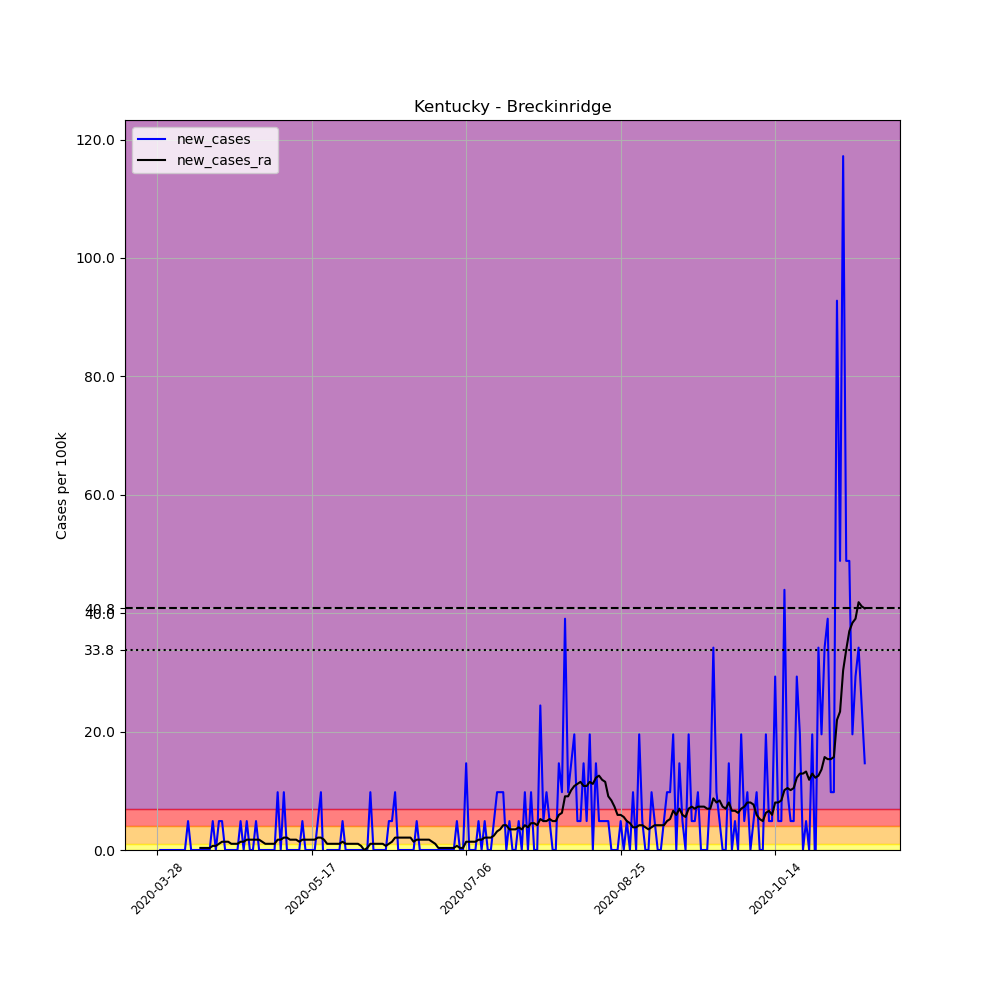

The table this chart was drawn from, first rows:
, date, county, state, fips, cases, deaths, COUNTY, STNAME, CTYNAME, POPESTIMATE2019, per_100k, new_cases, new_cases_ra
425622, 2020-03-28, Breckinridge, Kentucky, 21027, 2, 0, 27, Kentucky, Breckinridge, 20477, 9.767, , 
425623, 2020-03-29, Breckinridge, Kentucky, 21027, 2, 0, 27, Kentucky, Breckinridge, 20477, 9.767, 0.0, 
425624, 2020-03-30, Breckinridge, Kentucky, 21027, 2, 0, 27, Kentucky, Breckinridge, 20477, 9.767, 0.0, 
425625, 2020-03-31, Breckinridge, Kentucky, 21027, 2, 0, 27, Kentucky, Breckinridge, 20477, 9.767, 0.0, 
425626, 2020-04-01, Breckinridge, Kentucky, 21027, 2, 0, 27, Kentucky, Breckinridge, 20477, 9.767, 0.0, 
425627, 2020-04-02, Breckinridge, Kentucky, 21027, 2, 0, 27, Kentucky, Breckinridge, 20477, 9.767, 0.0, 
425628, 2020-04-03, Breckinridge, Kentucky, 21027, 2, 0, 27, Kentucky, Breckinridge, 20477, 9.767, 0.0, 
425629, 2020-04-04, Breckinridge, Kentucky, 21027, 2, 0, 27, Kentucky, Breckinridge, 20477, 9.767, 0.0, 
425630, 2020-04-05, Breckinridge, Kentucky, 21027, 2, 0, 27, Kentucky, Breckinridge, 20477, 9.767, 0.0, 
425631, 2020-04-06, Breckinridge, Kentucky, 21027, 2, 0, 27, Kentucky, Breckinridge, 20477, 9.767, 0.0, 
425632, 2020-04-07, Breckinridge, Kentucky, 21027, 3, 0, 27, Kentucky, Breckinridge, 20477, 14.65, 4.884, 
425633, 2020-04-08, Breckinridge, Kentucky, 21027, 3, 0, 27, Kentucky, Breckinridge, 20477, 14.65, 0.0, 
425634, 2020-04-09, Breckinridge, Kentucky, 21027, 3, 0, 27, Kentucky, Breckinridge, 20477, 14.65, 0.0, 
425635, 2020-04-10, Breckinridge, Kentucky, 21027, 3, 0, 27, Kentucky, Breckinridge, 20477, 14.65, 0.0, 
425636, 2020-04-11, Breckinridge, Kentucky, 21027, 3, 0, 27, Kentucky, Breckinridge, 20477, 14.65, 0.0, 0.3488
425637, 2020-04-12, Breckinridge, Kentucky, 21027, 3, 0, 27, Kentucky, Breckinridge, 20477, 14.65, 0.0, 0.3488
425638, 2020-04-13, Breckinridge, Kentucky, 21027, 3, 0, 27, Kentucky, Breckinridge, 20477, 14.65, 0.0, 0.3488
425639, 2020-04-14, Breckinridge, Kentucky, 21027, 3, 0, 27, Kentucky, Breckinridge, 20477, 14.65, 0.0, 0.3488
425640, 2020-04-15, Breckinridge, Kentucky, 21027, 4, 0, 27, Kentucky, Breckinridge, 20477, 19.53, 4.884, 0.6976
425641, 2020-04-16, Breckinridge, Kentucky, 21027, 4, 0, 27, Kentucky, Breckinridge, 20477, 19.53, 0.0, 0.6976
425642, 2020-04-17, Breckinridge, Kentucky, 21027, 5, 0, 27, Kentucky, Breckinridge, 20477, 24.42, 4.884, 1.046
425643, 2020-04-18, Breckinridge, Kentucky, 21027, 6, 0, 27, Kentucky, Breckinridge, 20477, 29.3, 4.884, 1.395
425644, 2020-04-19, Breckinridge, Kentucky, 21027, 6, 0, 27, Kentucky, Breckinridge, 20477, 29.3, 0.0, 1.395
425645, 2020-04-20, Breckinridge, Kentucky, 21027, 6, 0, 27, Kentucky, Breckinridge, 20477, 29.3, 0.0, 1.395
425646, 2020-04-21, Breckinridge, Kentucky, 21027, 6, 0, 27, Kentucky, Breckinridge, 20477, 29.3, 0.0, 1.046
425647, 2020-04-22, Breckinridge, Kentucky, 21027, 6, 0, 27, Kentucky, Breckinridge, 20477, 29.3, 0.0, 1.046
425648, 2020-04-23, Breckinridge, Kentucky, 21027, 6, 0, 27, Kentucky, Breckinridge, 20477, 29.3, 0.0, 1.046
425649, 2020-04-24, Breckinridge, Kentucky, 21027, 7, 0, 27, Kentucky, Breckinridge, 20477, 34.18, 4.884, 1.395
425650, 2020-04-25, Breckinridge, Kentucky, 21027, 7, 0, 27, Kentucky, Breckinridge, 20477, 34.18, 0.0, 1.395
425651, 2020-04-26, Breckinridge, Kentucky, 21027, 8, 0, 27, Kentucky, Breckinridge, 20477, 39.07, 4.884, 1.744
425652, 2020-04-27, Breckinridge, Kentucky, 21027, 8, 0, 27, Kentucky, Breckinridge, 20477, 39.07, 0.0, 1.744
425653, 2020-04-28, Breckinridge, Kentucky, 21027, 8, 0, 27, Kentucky, Breckinridge, 20477, 39.07, 0.0, 1.744
425654, 2020-04-29, Breckinridge, Kentucky, 21027, 9, 0, 27, Kentucky, Breckinridge, 20477, 43.95, 4.884, 1.744
425655, 2020-04-30, Breckinridge, Kentucky, 21027, 9, 0, 27, Kentucky, Breckinridge, 20477, 43.95, 0.0, 1.744
425656, 2020-05-01, Breckinridge, Kentucky, 21027, 9, 0, 27, Kentucky, Breckinridge, 20477, 43.95, 0.0, 1.395
425657, 2020-05-02, Breckinridge, Kentucky, 21027, 9, 0, 27, Kentucky, Breckinridge, 20477, 43.95, 0.0, 1.046
425658, 2020-05-03, Breckinridge, Kentucky, 21027, 9, 0, 27, Kentucky, Breckinridge, 20477, 43.95, 0.0, 1.046
425659, 2020-05-04, Breckinridge, Kentucky, 21027, 9, 0, 27, Kentucky, Breckinridge, 20477, 43.95, 0.0, 1.046
425660, 2020-05-05, Breckinridge, Kentucky, 21027, 9, 0, 27, Kentucky, Breckinridge, 20477, 43.95, 0.0, 1.046
425661, 2020-05-06, Breckinridge, Kentucky, 21027, 11, 0, 27, Kentucky, Breckinridge, 20477, 53.72, 9.767, 1.744
425662, 2020-05-07, Breckinridge, Kentucky, 21027, 11, 0, 27, Kentucky, Breckinridge, 20477, 53.72, 0.0, 1.744
425663, 2020-05-08, Breckinridge, Kentucky, 21027, 13, 0, 27, Kentucky, Breckinridge, 20477, 63.49, 9.767, 2.093
425664, 2020-05-09, Breckinridge, Kentucky, 21027, 13, 0, 27, Kentucky, Breckinridge, 20477, 63.49, 0.0, 2.093
425665, 2020-05-10, Breckinridge, Kentucky, 21027, 13, 0, 27, Kentucky, Breckinridge, 20477, 63.49, 0.0, 1.744
425666, 2020-05-11, Breckinridge, Kentucky, 21027, 13, 0, 27, Kentucky, Breckinridge, 20477, 63.49, 0.0, 1.744
425667, 2020-05-12, Breckinridge, Kentucky, 21027, 13, 0, 27, Kentucky, Breckinridge, 20477, 63.49, 0.0, 1.744
425668, 2020-05-13, Breckinridge, Kentucky, 21027, 13, 0, 27, Kentucky, Breckinridge, 20477, 63.49, 0.0, 1.395
425669, 2020-05-14, Breckinridge, Kentucky, 21027, 14, 0, 27, Kentucky, Breckinridge, 20477, 68.37, 4.884, 1.744
425670, 2020-05-15, Breckinridge, Kentucky, 21027, 14, 0, 27, Kentucky, Breckinridge, 20477, 68.37, 0.0, 1.744
425671, 2020-05-16, Breckinridge, Kentucky, 21027, 14, 0, 27, Kentucky, Breckinridge, 20477, 68.37, 0.0, 1.744
425672, 2020-05-17, Breckinridge, Kentucky, 21027, 14, 0, 27, Kentucky, Breckinridge, 20477, 68.37, 0.0, 1.744
425673, 2020-05-18, Breckinridge, Kentucky, 21027, 14, 0, 27, Kentucky, Breckinridge, 20477, 68.37, 0.0, 1.744
425674, 2020-05-19, Breckinridge, Kentucky, 21027, 15, 1, 27, Kentucky, Breckinridge, 20477, 73.25, 4.884, 2.093
425675, 2020-05-20, Breckinridge, Kentucky, 21027, 17, 2, 27, Kentucky, Breckinridge, 20477, 83.02, 9.767, 2.093
425676, 2020-05-21, Breckinridge, Kentucky, 21027, 16, 2, 27, Kentucky, Breckinridge, 20477, 78.14, -4.884, 1.744
425677, 2020-05-22, Breckinridge, Kentucky, 21027, 16, 2, 27, Kentucky, Breckinridge, 20477, 78.14, 0.0, 1.046
425678, 2020-05-23, Breckinridge, Kentucky, 21027, 16, 2, 27, Kentucky, Breckinridge, 20477, 78.14, 0.0, 1.046
425679, 2020-05-24, Breckinridge, Kentucky, 21027, 16, 2, 27, Kentucky, Breckinridge, 20477, 78.14, 0.0, 1.046
425680, 2020-05-25, Breckinridge, Kentucky, 21027, 16, 2, 27, Kentucky, Breckinridge, 20477, 78.14, 0.0, 1.046
425681, 2020-05-26, Breckinridge, Kentucky, 21027, 16, 2, 27, Kentucky, Breckinridge, 20477, 78.14, 0.0, 1.046
... 170 more rows
